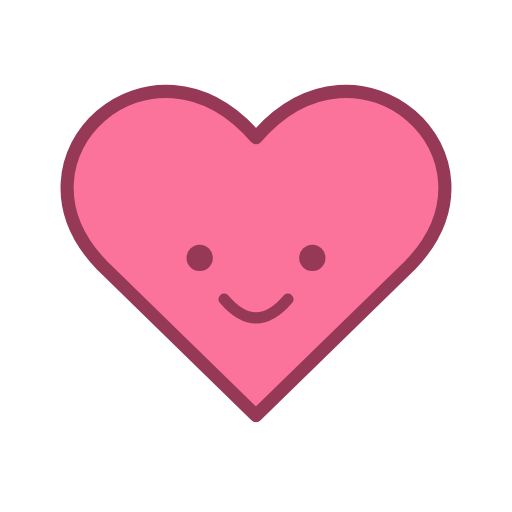
t = 0.00 s
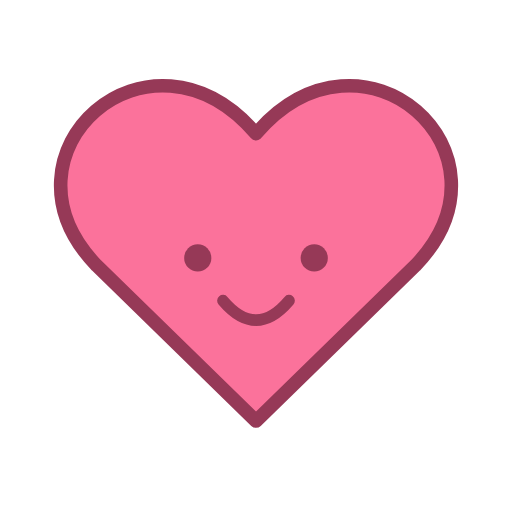
t = 0.15 s
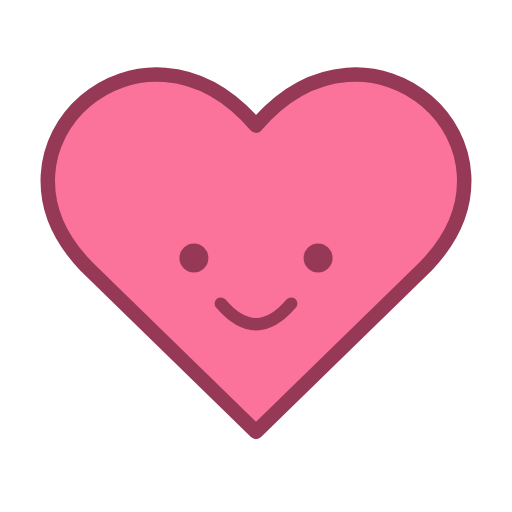
t = 0.45 s
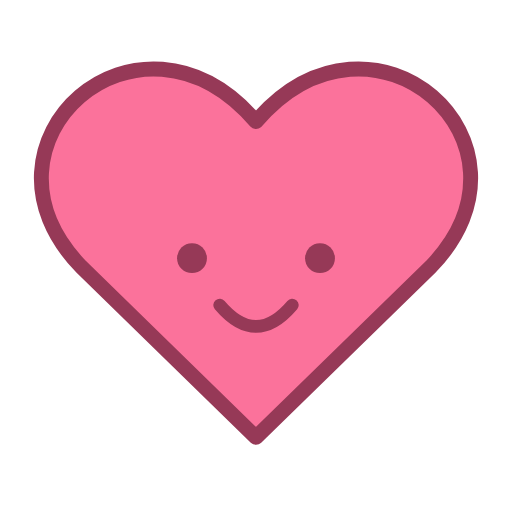
t = 0.60 s
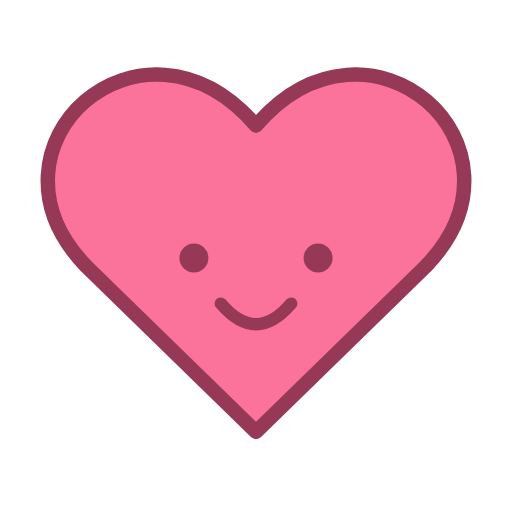
t = 0.75 s
t = 1.05 s: frame unchanged from t = 0.15 s, image omitted

The animated SVG that drew these frames (rendered in a browser with its animation timeline set to each time). Animation: 1 SMIL element (animateTransform=1); one cycle of 1.20 s, repeats indefinitely.

<svg xmlns="http://www.w3.org/2000/svg" viewBox="0 0 240 240"><title>Trái tim rung rinh</title><g transform="translate(120 120)"><g><animateTransform attributeName="transform" type="scale" values=".88;1;.88" dur="1.2s" repeatCount="indefinite"/><path d="M0 85-82 5c-56-58 27-132 82-68C55-127 138-53 82 5Z" fill="#fb729b" stroke="#963957" stroke-width="7" stroke-linejoin="round"/><circle cx="-30" cy="1" r="7" fill="#963957"/><circle cx="30" cy="1" r="7" fill="#963957"/><path d="M-17 23q17 20 34 0" fill="none" stroke="#963957" stroke-width="6" stroke-linecap="round"/></g></g></svg>
